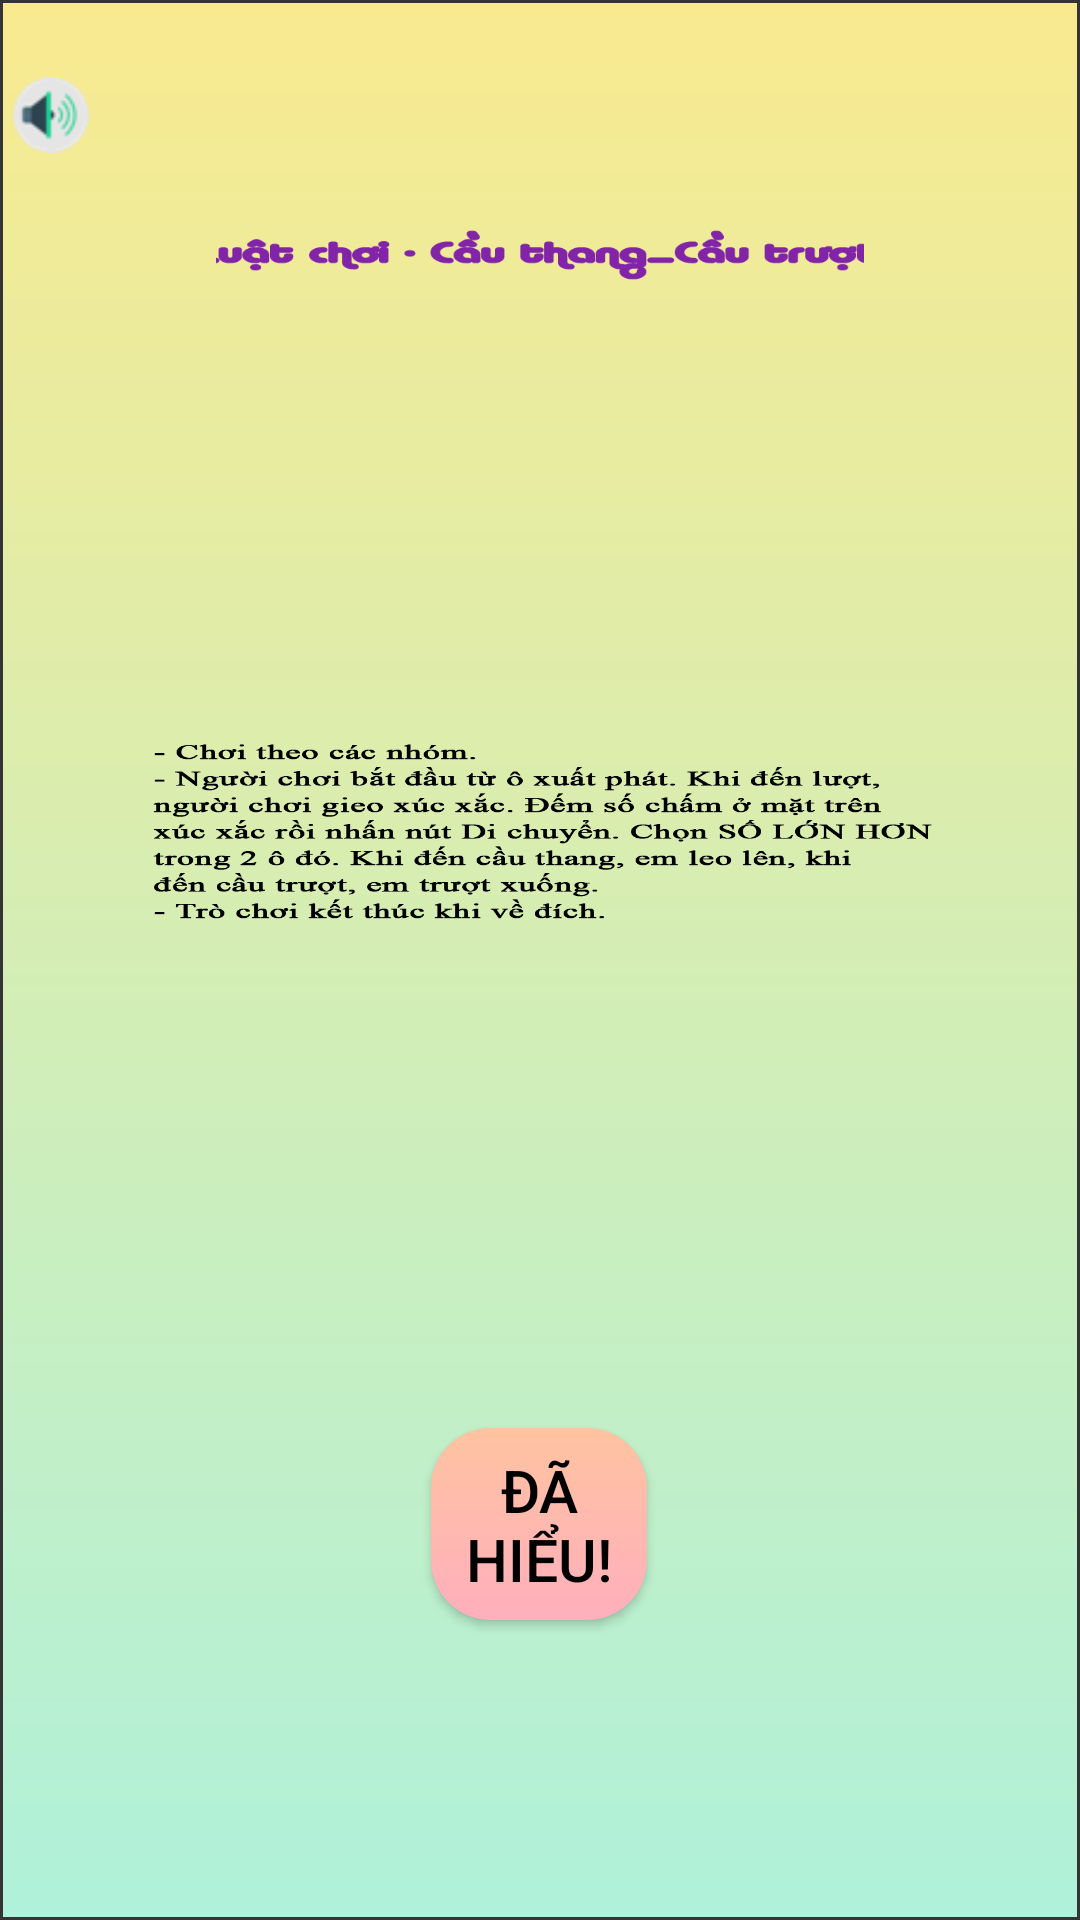

Layout XML and referenced resources for this Android screen:
<!-- AndroidManifest.xml: application theme Theme.SmallGames -->
<!-- res/layout/activity_slide_introduction.xml -->
<?xml version="1.0" encoding="utf-8"?>
<android.support.constraint.ConstraintLayout xmlns:android="http://schemas.android.com/apk/res/android"
    xmlns:app="http://schemas.android.com/apk/res-auto"
    xmlns:tools="http://schemas.android.com/tools"
    android:layout_width="match_parent"
    android:layout_height="match_parent"
    tools:context=".Slide_introduction"
    android:background="@drawable/gradient_background_game2">

    <ImageView
        android:id="@+id/textView2"
        android:layout_width="0dp"
        android:layout_height="0dp"
        android:layout_marginStart="80dp"
        android:layout_marginTop="5dp"
        android:layout_marginEnd="80dp"
        android:scaleType="centerCrop"
        android:src="@drawable/slide_name"
        app:layout_constraintBottom_toBottomOf="parent"
        app:layout_constraintEnd_toEndOf="parent"
        app:layout_constraintHeight_percent="0.1"
        app:layout_constraintStart_toStartOf="parent"
        app:layout_constraintTop_toTopOf="parent"
        app:layout_constraintVertical_bias="0.084"
        app:layout_constraintWidth_percent="0.6" />

    <ImageView
        android:id="@+id/textView5"
        android:layout_width="0dp"
        android:layout_height="0dp"
        android:layout_marginStart="75dp"
        android:layout_marginEnd="75dp"
        android:scaleType="centerInside"
        android:src="@drawable/slide_intruction"
        android:text="- Trò chơi kết thúc khi về đích."
        app:layout_constraintBottom_toBottomOf="parent"
        app:layout_constraintEnd_toEndOf="parent"
        app:layout_constraintHeight_percent="0.5"
        app:layout_constraintStart_toStartOf="parent"
        app:layout_constraintTop_toBottomOf="@+id/textView2"
        app:layout_constraintVertical_bias="0.0"
        app:layout_constraintWidth_percent="0.8" />

    <Button
        android:autoSizeTextType="uniform"
        android:id="@+id/nextBut2"
        android:layout_width="0dp"
        android:layout_height="0dp"
        android:layout_marginTop="5dp"
        android:layout_marginBottom="50dp"
        android:background="@drawable/rounded_game_button"
        android:text="Đã hiểu!"
        android:textColor="@color/black"
        android:padding="7dp"
        app:layout_constraintBottom_toBottomOf="parent"
        app:layout_constraintEnd_toEndOf="parent"
        app:layout_constraintHeight_percent="0.1"
        app:layout_constraintHorizontal_bias="0.499"
        app:layout_constraintStart_toStartOf="parent"
        app:layout_constraintTop_toBottomOf="@+id/textView5"
        app:layout_constraintVertical_bias="0.404"
        app:layout_constraintWidth_percent="0.2" />

    <ImageButton
        android:background="@null"
        android:id="@+id/SonoffBut2"
        android:layout_width="0dp"
        android:layout_height="0dp"
        android:scaleType="fitCenter"
        app:layout_constraintHeight_percent="0.1"
        app:layout_constraintWidth_percent="0.07"
        android:src="@drawable/sound_on"
        app:layout_constraintBottom_toBottomOf="parent"
        app:layout_constraintEnd_toEndOf="parent"
        app:layout_constraintHorizontal_bias="0.013"
        app:layout_constraintStart_toStartOf="parent"
        app:layout_constraintTop_toTopOf="parent"
        app:layout_constraintVertical_bias="0.011" />
</android.support.constraint.ConstraintLayout>
<!-- resources referenced by this layout -->
<resources>
  <!-- drawable gradient_background_game2 (drawable) -->
  <?xml version="1.0" encoding="utf-8"?>
  <shape xmlns:android="http://schemas.android.com/apk/res/android">
      <gradient android:angle="90" android:endColor="#F9EA8F" android:startColor="#AFF1DA" />
  
      <stroke android:width="1dp" android:color="#343434" />
  </shape>
  <!-- drawable rounded_game_button (drawable) -->
  <?xml version="1.0" encoding="utf-8"?>
  <shape xmlns:android="http://schemas.android.com/apk/res/android"
      android:shape="rectangle">
      <corners android:radius="20dp" />
      <gradient android:angle="270" android:endColor="#ffafbd" android:startColor="#ffc3a0" />
  </shape>
  <!-- drawable slide_intruction: png bitmap (drawable-v24, 40525 bytes) -->
  <!-- drawable slide_name: png bitmap (drawable-v24, 7869 bytes) -->
  <!-- drawable sound_on: png bitmap (drawable-v24, 1098 bytes) -->
  <style name="Theme.SmallGames" parent="Theme.AppCompat.Light.DarkActionBar">
          
          <item name="colorPrimary">@color/purple_500</item>
          <item name="colorPrimaryDark">@color/purple_700</item>
          <item name="colorAccent">@color/teal_200</item>
          
      </style>
  <!-- not gathered from this repository: default colours our renderer supplied (Android Studio template values) -->
  <color name="purple_500">#FF6200EE</color>
  <color name="purple_700">#FF3700B3</color>
  <color name="teal_200">#FF03DAC5</color>
  <color name="black">#FF000000</color>
</resources>
